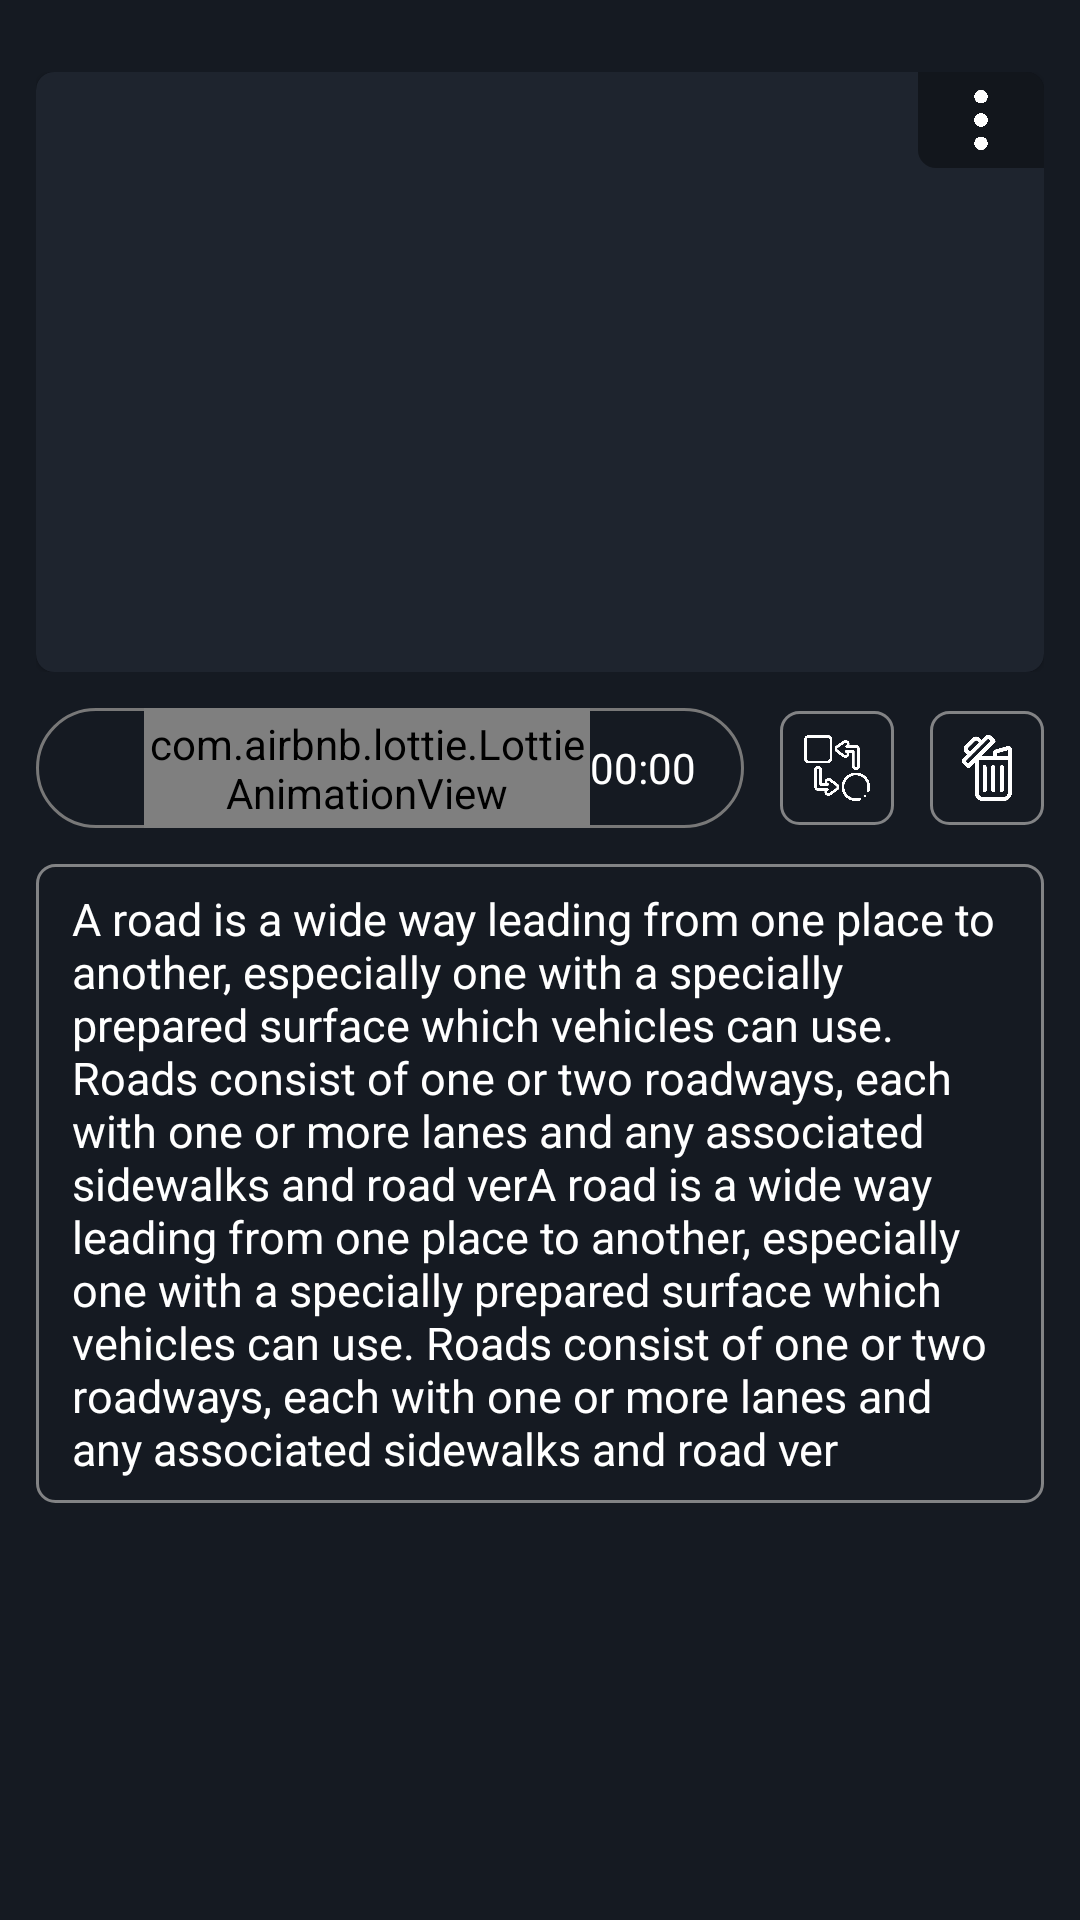

Reconstruct the res/layout file that produces this screen, plus the resources it refers to.
<!-- AndroidManifest.xml: application theme Theme.SkinnerBox -->
<!-- res/layout/items_edit_card.xml -->
<?xml version="1.0" encoding="utf-8"?>
<ScrollView xmlns:android="http://schemas.android.com/apk/res/android"
    android:layout_width="match_parent"
    android:layout_height="match_parent"
    xmlns:app="http://schemas.android.com/apk/res-auto"
    android:background="@color/background_items2">


<androidx.constraintlayout.widget.ConstraintLayout
    android:layout_width="match_parent"
    android:layout_height="match_parent">
    <FrameLayout
        android:id="@+id/frame_editCard_imageFrontCard"
        android:layout_width="match_parent"
        android:layout_height="200dp"
        android:layout_marginHorizontal="@dimen/Small_margin_And_padding"
        android:visibility="visible"
        android:layout_marginTop="@dimen/standard_margin_And_padding"
        app:layout_constraintStart_toStartOf="parent"
        app:layout_constraintTop_toTopOf="parent">


        <com.google.android.material.card.MaterialCardView
            android:layout_width="match_parent"
            android:layout_height="match_parent"
            app:cardBackgroundColor="@color/background_items"
            app:cardCornerRadius="6dp">

            <FrameLayout
                android:layout_width="match_parent"
                android:layout_height="match_parent">

                <ImageView
                    android:id="@+id/iv_EditCard_picFront"
                    android:layout_width="match_parent"
                    android:layout_height="match_parent"
                    android:adjustViewBounds="true"
                    android:scaleType="centerCrop"
                    android:src="@drawable/download" />

                <FrameLayout
                    android:id="@+id/frame_EditCard_MoreOptions_FrontPic"
                    android:layout_width="42dp"
                    android:layout_height="32dp"
                    android:layout_gravity="end"
                    android:background="@drawable/forground_image_add"
                    app:layout_constraintEnd_toEndOf="@+id/frame_editCard_imageFrontCard"
                    app:layout_constraintTop_toTopOf="@+id/frame_editCard_imageFrontCard">

                    <ImageView
                        android:layout_width="20dp"
                        android:layout_height="20dp"
                        android:layout_gravity="center"
                        app:srcCompat="@drawable/ic_more" />
                </FrameLayout>


            </FrameLayout>

        </com.google.android.material.card.MaterialCardView>

    </FrameLayout>

    <RelativeLayout
        android:id="@+id/relativeLayout4"
        android:layout_width="0dp"
        android:layout_height="wrap_content"

        android:layout_marginTop="@dimen/Small_margin_And_padding"
        android:layout_marginEnd="100dp"
        android:background="@drawable/background_player_edit_card"
        android:gravity="center_vertical"
        android:paddingHorizontal="4dp"
        app:layout_constraintEnd_toEndOf="@+id/frame_editCard_imageFrontCard"
        app:layout_constraintStart_toStartOf="@+id/frame_editCard_imageFrontCard"
        app:layout_constraintTop_toBottomOf="@+id/frame_editCard_imageFrontCard">

        <ImageView
            android:id="@+id/iv_editCard_playBtnFrontCard"
            android:layout_width="32dp"
            android:layout_height="32dp"
            android:layout_alignParentStart="true"
            android:layout_centerVertical="true"
            app:srcCompat="@drawable/ic_play_standard" />

        <com.airbnb.lottie.LottieAnimationView
            android:id="@+id/animation_EditCard_Front"
            android:layout_width="wrap_content"
            android:layout_height="40dp"
            android:layout_centerVertical="true"
            android:layout_toStartOf="@id/tv_EditCard_durationPlayerFront"
            android:layout_toEndOf="@id/iv_editCard_playBtnFrontCard"
            android:visibility="visible"
            app:lottie_autoPlay="false"
            app:lottie_loop="true"
            app:lottie_rawRes="@raw/audio_playing"
            app:lottie_speed="0.4" />

        <TextView
            android:id="@+id/tv_EditCard_durationPlayerFront"
            android:layout_width="wrap_content"
            android:layout_height="wrap_content"
            android:layout_alignParentEnd="true"
            android:layout_centerVertical="true"
            android:layout_marginEnd="@dimen/Small_margin_And_padding"
            android:text="00:00" />
    </RelativeLayout>

    <ImageView
        android:id="@+id/iv_EditCard_DeleteFrontVoice"
        android:layout_width="38dp"
        android:layout_height="38dp"
        android:background="@drawable/edit_text_shape"
        android:padding="8dp"
        app:layout_constraintBottom_toBottomOf="@+id/iv_EditCard_ReplaceFrontVoice"
        app:layout_constraintEnd_toEndOf="@+id/frame_editCard_imageFrontCard"
        app:layout_constraintTop_toTopOf="@+id/iv_EditCard_ReplaceFrontVoice"
        app:srcCompat="@drawable/ic_delete" />

    <ImageView
        android:id="@+id/iv_EditCard_ReplaceFrontVoice"
        android:layout_width="38dp"
        android:layout_height="38dp"
        android:layout_marginStart="12dp"
        android:background="@drawable/edit_text_shape"
        android:padding="8dp"
        app:layout_constraintBottom_toBottomOf="@+id/relativeLayout4"
        app:layout_constraintStart_toEndOf="@+id/relativeLayout4"
        app:layout_constraintTop_toTopOf="@+id/relativeLayout4"
        app:srcCompat="@drawable/replace" />

    <EditText
        android:id="@+id/et_EditCard_TextFront"
        android:layout_width="0dp"
        android:layout_height="wrap_content"
        android:layout_marginTop="@dimen/Small_margin_And_padding"
        android:background="@drawable/edit_text_shape"
        android:hint="@string/Enter_your_question"
        android:paddingVertical="@dimen/margin_vertical"
        android:textColor="@color/white"
        android:text="@string/lorem"
        android:textSize="@dimen/Content_Text_Size"
        android:textColorHint="@color/color_content_text"
        android:paddingHorizontal="@dimen/Small_margin_And_padding"
        app:layout_constraintEnd_toEndOf="@+id/frame_editCard_imageFrontCard"
        app:layout_constraintStart_toStartOf="@+id/frame_editCard_imageFrontCard"
        app:layout_constraintTop_toBottomOf="@+id/relativeLayout4" />
</androidx.constraintlayout.widget.ConstraintLayout>

</ScrollView>
<!-- resources referenced by this layout -->
<resources>
  <color name="background_items">#1E242E</color>
  <color name="background_items2">#151A22</color>
  <color name="color_content_text">#C7C7C7</color>
  <color name="white">#FFFFFFFF</color>
  <dimen name="Content_Text_Size">15sp</dimen>
  <dimen name="Small_margin_And_padding">12dp</dimen>
  <dimen name="margin_vertical">8dp</dimen>
  <dimen name="standard_margin_And_padding">24dp</dimen>
  <!-- drawable background_player_edit_card (drawable) -->
  <?xml version="1.0" encoding="utf-8"?>
  <shape xmlns:android="http://schemas.android.com/apk/res/android"
      android:shape="rectangle">
      <corners android:radius="100dp"/>
      <stroke android:width="1dp" android:color="#787878"/>
  
  </shape>
  <!-- drawable edit_text_shape (drawable) -->
  <?xml version="1.0" encoding="utf-8"?>
  <shape xmlns:android="http://schemas.android.com/apk/res/android"
      android:shape="rectangle">
      <corners android:radius="6dp"/>
      <stroke android:width="1dp" android:color="@color/color_details_text"/>
  
  </shape>
  <!-- drawable forground_image_add (drawable) -->
  <?xml version="1.0" encoding="utf-8"?>
  <shape xmlns:android="http://schemas.android.com/apk/res/android"
      android:shape="rectangle">
      <corners
          android:bottomLeftRadius="6dp"/>
      <solid android:color="#66000000"/>
  
  </shape>
  <!-- drawable ic_delete: png bitmap (drawable-v24, 6872 bytes) -->
  <!-- drawable ic_more: png bitmap (drawable-v24, 4859 bytes) -->
  <!-- drawable replace: png bitmap (drawable-v24, 7827 bytes) -->
  <string name="Enter_your_question">enter your question</string>
  <string name="lorem">A road is a wide way leading from one place to another, especially one with a specially prepared surface which vehicles can use. Roads consist of one or two roadways, each with one or more lanes and any associated sidewalks and road verA road is a wide way leading from one place to another, especially one with a specially prepared surface which vehicles can use. Roads consist of one or two roadways, each with one or more lanes and any associated sidewalks and road ver</string>
  <style name="Theme.SkinnerBox" parent="Theme.MaterialComponents.Light.NoActionBar">
          
          <item name="colorPrimary">@color/background_items</item>
          <item name="colorPrimaryVariant">@color/background_items</item>
          <item name="colorOnPrimary">@color/background_items</item>
          
          <item name="colorSecondary">@color/blue_Text</item>
          <item name="colorSecondaryVariant">@color/teal_700</item>
          <item name="colorOnSecondary">@color/white</item>
  
          
          <item name="android:statusBarColor" tools:targetApi="l">?attr/colorPrimaryVariant</item>
          
  
          <item name="android:popupMenuStyle">@style/PopupMenu</item>
          <item name="android:textColor">@color/white</item>
          <item name="android:navigationBarColor">@color/background_items2</item>
          </style>
  <color name="color_details_text">#828385</color>
  <color name="blue_Text">#1D70FF</color>
  <color name="teal_700">#FF018786</color>
  <style name="PopupMenu" parent="@android:style/Widget.PopupMenu">
          <item name="android:popupBackground">@drawable/popup_back</item>
      </style>
  <!-- drawable popup_back (drawable) -->
  <?xml version="1.0" encoding="utf-8"?>
  <layer-list xmlns:android="http://schemas.android.com/apk/res/android">
    <item
        android:top="@dimen/margin_vertical"
        android:right="16dp">
        <shape android:shape="rectangle">
            <corners android:radius="4dp"/>
            <padding android:top="4dp"
                android:bottom="4dp"
                android:right="2dp"
                android:left="2dp"/>
            <solid android:color="#181C23"/>
        </shape>
    </item>
  
  
  </layer-list>
</resources>
